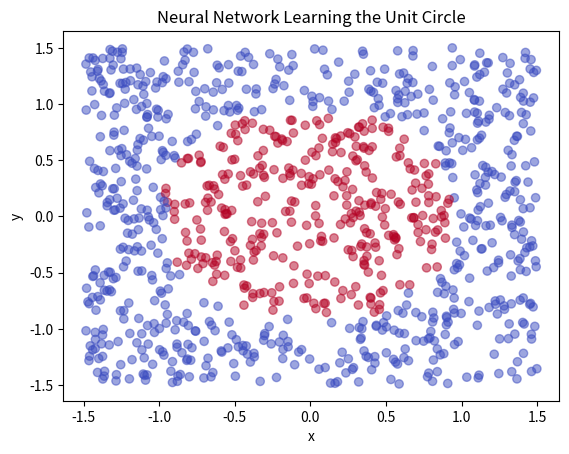

Source code (Python):
import numpy as np

# Activation functions
def relu(x):
    return np.maximum(0, x)

def sigmoid(x):
    return 1 / (1 + np.exp(-x))

# Derivatives for backpropagation
def relu_derivative(x):
    return (x > 0).astype(float)

class CircleNN:
    def __init__(self, input_size=2, hidden_size=8, output_size=1, learning_rate=0.1):
        self.learning_rate = learning_rate

        # Initialize weights and biases
        self.W1 = np.random.randn(input_size, hidden_size) * 0.01
        self.b1 = np.zeros((1, hidden_size))
        self.W2 = np.random.randn(hidden_size, output_size) * 0.01
        self.b2 = np.zeros((1, output_size))

    def forward(self, X):
        """Forward pass"""
        self.z1 = np.dot(X, self.W1) + self.b1
        self.a1 = relu(self.z1)
        self.z2 = np.dot(self.a1, self.W2) + self.b2
        self.a2 = sigmoid(self.z2)  # Output probability
        return self.a2

    def backward(self, X, Y, output):
        """Backward pass (gradient descent)"""
        m = X.shape[0]

        # Compute gradients
        dz2 = output - Y  # Error in output
        dW2 = np.dot(self.a1.T, dz2) / m
        db2 = np.sum(dz2, axis=0, keepdims=True) / m

        dz1 = np.dot(dz2, self.W2.T) * relu_derivative(self.z1)
        dW1 = np.dot(X.T, dz1) / m
        db1 = np.sum(dz1, axis=0, keepdims=True) / m

        # Update weights
        self.W1 -= self.learning_rate * dW1
        self.b1 -= self.learning_rate * db1
        self.W2 -= self.learning_rate * dW2
        self.b2 -= self.learning_rate * db2

    def train(self, X, Y, epochs=5000):
        """Train the network"""
        for i in range(epochs):
            output = self.forward(X)
            self.backward(X, Y, output)
            if i % 500 == 0:
                loss = -np.mean(Y * np.log(output + 1e-9) + (1 - Y) * np.log(1 - output + 1e-9))
                print(f"Epoch {i}: Loss = {loss:.4f}")

    def predict(self, X):
        """Predict class (0 or 1)"""
        output = self.forward(X)
        return (output > 0.5).astype(int)


import matplotlib.pyplot as plt

# Generate dataset: Random (x, y) points
np.random.seed(42)
X = np.random.uniform(-1.5, 1.5, (1000, 2))
print("Input x: ", X)
Y = (X[:, 0]**2 + X[:, 1]**2 <= 1).astype(int).reshape(-1, 1)  # Unit circle condition
print("Output y: ", Y)

# Initialize neural network
nn = CircleNN(input_size=2, hidden_size=8, output_size=1, learning_rate=0.1)

# Train model
nn.train(X, Y, epochs=5000)

# Test Predictions
preds = nn.predict(X)

# Plot results
plt.scatter(X[:, 0], X[:, 1], c=preds.flatten(), cmap="coolwarm", alpha=0.5)
plt.title("Neural Network Learning the Unit Circle")
plt.xlabel("x")
plt.ylabel("y")
plt.show()
